Run: headless pygame with SDL's dummy video driver; simulated clock (each Clock.tick advances the game by its frame time, no real sleeping); random seed 0; keys injected as events and as key.get_pressed() state; no mouse input.
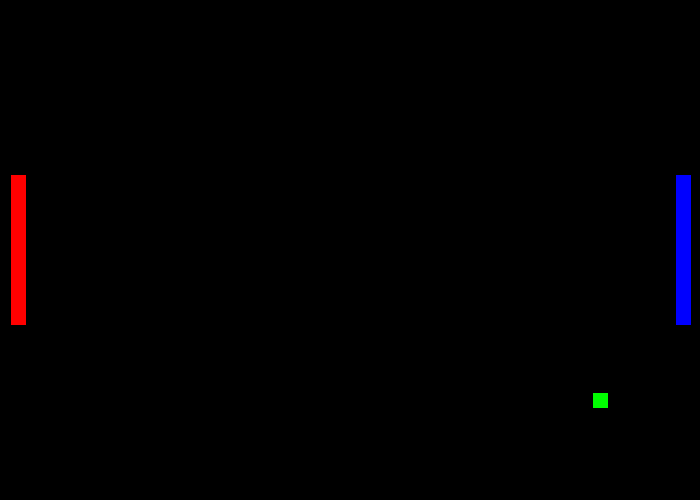
Frame 1 of 4 · flips 1–60 · no input
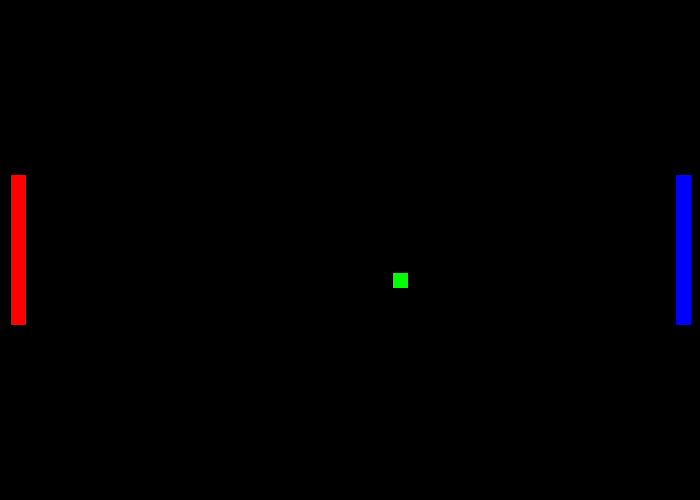
Frame 2 of 4 · flips 61–180 · tapped SPACE, RETURN · held RIGHT (→), D
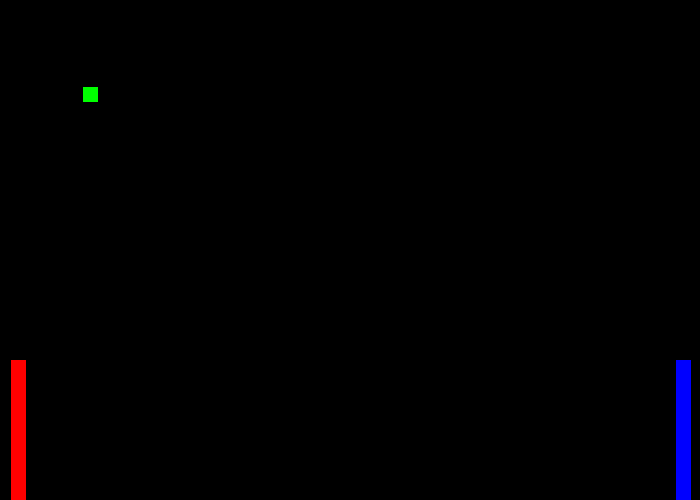
Frame 3 of 4 · flips 181–300 · held DOWN (↓), S
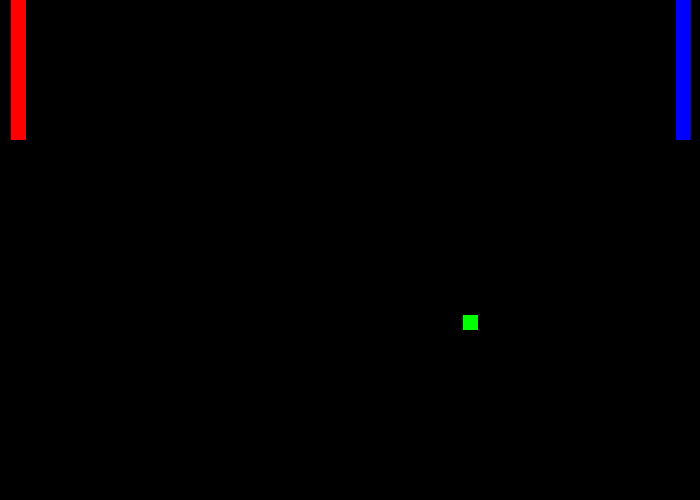
Frame 4 of 4 · flips 301–420 · held LEFT (←), A, UP (↑), W

The pygame program that drew these frames:

import sys
import random
import pygame

RESOLUTION = (700, 500)

RIGHT = "RIGHT"
LEFT = "LEFT"
UP = "UP"
DOWN = "DOWN"

BLACK = (0, 0, 0)
WHITE = (255, 255, 255)
RED = (255, 0, 0)
GREEN = (0, 255, 0)
BLUE = (0, 0, 255)

class Ball(pygame.sprite.Sprite):
    def __init__(self, color):
        pygame.sprite.Sprite.__init__(self)
        self.image = pygame.Surface((15, 15))
        self.image.fill(color)
        self.initial_position = (RESOLUTION[0] / 2, RESOLUTION[1] / 2)
        self.rect = self.image.get_rect()
        self.rect.center = self.initial_position
        self.x_speed = 10
        self.y_speed = 6
        self.direction = None
        self.blit_me = True

    def update(self):
        self.move()
        self.check_x_border()
        self.check_y_border()
        if not self.blit_me:
            self.reset()

    def set_random_direction(self):
        if random.randint(0, 1):
            self.direction = RIGHT
        else:
            self.direction = LEFT

    def move(self):
        self.rect.x += self.x_speed
        self.rect.y += self.y_speed

    def check_x_border(self):
        if self.rect.left <= 0 or self.rect.right >= RESOLUTION[0]:
            self.blit_me = False

    def check_y_border(self):
        if self.rect.top <= 0 or self.rect.bottom >= RESOLUTION[1]:
            self.y_speed *= -1

    def reset(self):

        self.blit_me  = True
        self.rect.center = self.initial_position
        self.direction = self.set_random_direction()

class Paddle(pygame.sprite.Sprite):
    def __init__(self, number, color):
        pygame.sprite.Sprite.__init__(self)
        self.image = pygame.Surface((15, 150))
        self.image.fill(color)
        self.rect = self.image.get_rect()
        self.speed = 0
        self.max_speed = 10
        self.number = number
        rand = 10

        if self.number == 1:
            self.initial_position = self.rect.center = (self.rect.width / 2 + rand, RESOLUTION[1] / 2)

        elif self.number == 2:
            self.initial_position = self.rect.center = (RESOLUTION[0] - rand - self.rect.width / 2, RESOLUTION[1] / 2)

    def set_speed(self, direction):
        if direction == UP:
            self.speed = self.max_speed * -1
        elif direction == DOWN:
            self.speed = self.max_speed

        elif direction == None:
            self.speed = 0

    def move(self):
        if self.rect.top <= 0:
            self.rect.top = 0
        elif self.rect.bottom >= RESOLUTION[1]:
            self.rect.bottom = RESOLUTION[1]
        self.rect.y += self.speed

    def update(self):
        self.move()

    def reset(self):
        self.rect.center = self.initial_position

class Game:

    def __init__(self):
        pygame.init()
        pygame.mouse.set_visible(0)
        self.screen = pygame.display.set_mode(RESOLUTION)
        self.screen.fill(BLACK)
        self.timer = pygame.time.Clock()
        self.ball = Ball(GREEN)
        self.ball.set_random_direction()
        self.paddles = (Paddle(1, RED),
                        Paddle(2, BLUE))

    def blit_ball(self):
        self.screen.blit(self.ball.image, self.ball.rect)

    def blit_paddles(self):
        for paddle in self.paddles:
            self.screen.blit(paddle.image, paddle.rect)

    def check_collision(self):
        if self.ball.rect.colliderect(self.paddles[0].rect) or self.ball.rect.colliderect(self.paddles[1].rect):
            self.ball.x_speed *= -1

    def run(self):
        while True:
            self.screen.fill(BLACK)
            for event in pygame.event.get():
                _quit = event.type == pygame.QUIT
                w = event.type == pygame.KEYDOWN and event.key == pygame.K_w
                notw = event.type == pygame.KEYUP and event.key == pygame.K_w
                s = event.type == pygame.KEYDOWN and event.key == pygame.K_s
                nots = event.type == pygame.KEYUP and event.key == pygame.K_s
                up = event.type == pygame.KEYDOWN and event.key == pygame.K_UP
                notup = event.type == pygame.KEYUP and event.key == pygame.K_UP
                down = event.type == pygame.KEYDOWN and event.key == pygame.K_DOWN
                notdown = event.type == pygame.KEYUP and event.key == pygame.K_DOWN
                esc = event.type == pygame.KEYDOWN and event.key == pygame.K_ESCAPE
                if _quit or esc:
                    pygame.quit()
                    sys.exit()
                if w:
                    self.paddles[0].set_speed(UP)
                elif s:
                    self.paddles[0].set_speed(DOWN)
                elif notw or nots:
                    self.paddles[0].set_speed(None)
                if up:
                    self.paddles[1].set_speed(UP)
                elif down:
                    self.paddles[1].set_speed(DOWN)
                elif notup or notdown:
                    self.paddles[1].set_speed(None)
            self.check_collision()
            for paddle in self.paddles:
                paddle.update()
            self.ball.update()
            self.blit_ball()
            self.blit_paddles()
            pygame.display.update()
            self.timer.tick(60)

if __name__ == "__main__":
    pong = Game()
    pong.run()
